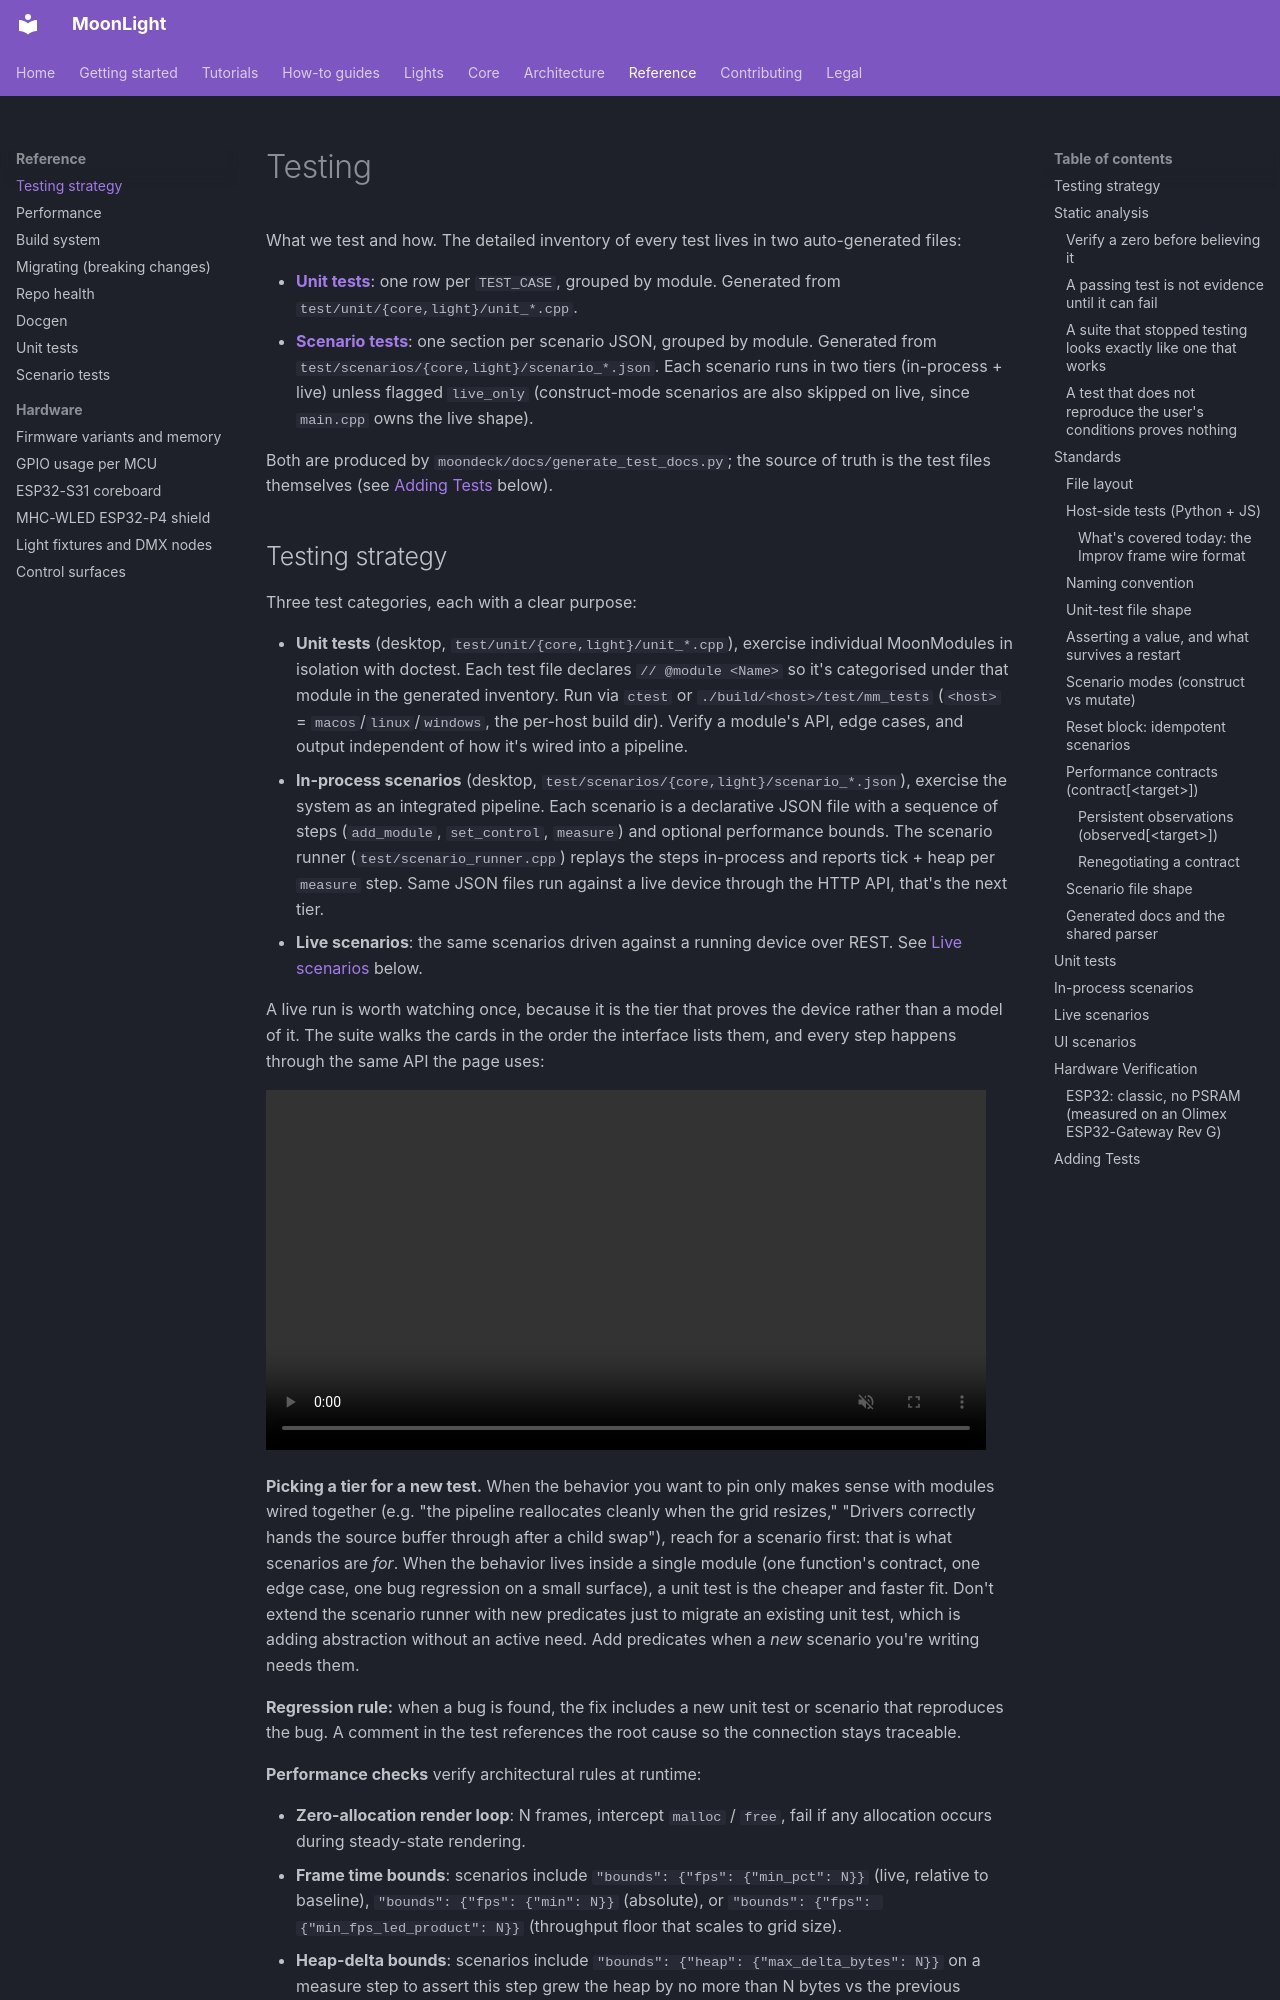

repository: MoonModules/projectMM · page: reference/testing.html · generator: mkdocs

# Testing

What we test and how. The detailed inventory of every test lives in two auto-generated files:

- **[Unit tests](tests/unit-tests.md)**: one row per `TEST_CASE`, grouped by module. Generated from `test/unit/{core,light}/unit_*.cpp`.
- **[Scenario tests](tests/scenario-tests.md)**: one section per scenario JSON, grouped by module. Generated from `test/scenarios/{core,light}/scenario_*.json`. Each scenario runs in two tiers (in-process + live) unless flagged `live_only` (construct-mode scenarios are also skipped on live, since `main.cpp` owns the live shape).

Both are produced by `moondeck/docs/generate_test_docs.py`; the source of truth is the test files themselves (see [Adding Tests](#adding-tests) below).

## Testing strategy

Three test categories, each with a clear purpose:

- **Unit tests** (desktop, `test/unit/{core,light}/unit_*.cpp`), exercise individual MoonModules in isolation with doctest. Each test file declares `// @module <Name>` so it's categorised under that module in the generated inventory. Run via `ctest` or `./build/<host>/test/mm_tests` (`<host>` = `macos`/`linux`/`windows`, the per-host build dir). Verify a module's API, edge cases, and output independent of how it's wired into a pipeline.
- **In-process scenarios** (desktop, `test/scenarios/{core,light}/scenario_*.json`), exercise the system as an integrated pipeline. Each scenario is a declarative JSON file with a sequence of steps (`add_module`, `set_control`, `measure`) and optional performance bounds. The scenario runner (`test/scenario_runner.cpp`) replays the steps in-process and reports tick + heap per `measure` step. Same JSON files run against a live device through the HTTP API, that's the next tier.
- **Live scenarios**: the same scenarios driven against a running device over REST. See [Live scenarios](#live-scenarios) below.

A live run is worth watching once, because it is the tier that proves the device rather than a model of it. The suite walks the cards in the order the interface lists them, and every step happens through the same API the page uses:

<video src="../assets/uiscenarios/04-scenario-testing.webm" autoplay loop muted playsinline width="720" title="The scenario suite driving a running device, card by card, while the interface shows it happening"></video>

**Picking a tier for a new test.** When the behavior you want to pin only makes sense with modules wired together (e.g. "the pipeline reallocates cleanly when the grid resizes," "Drivers correctly hands the source buffer through after a child swap"), reach for a scenario first: that is what scenarios are *for*. When the behavior lives inside a single module (one function's contract, one edge case, one bug regression on a small surface), a unit test is the cheaper and faster fit. Don't extend the scenario runner with new predicates just to migrate an existing unit test, which is adding abstraction without an active need. Add predicates when a *new* scenario you're writing needs them.

**Regression rule:** when a bug is found, the fix includes a new unit test or scenario that reproduces the bug. A comment in the test references the root cause so the connection stays traceable.

**Performance checks** verify architectural rules at runtime:

- **Zero-allocation render loop**: N frames, intercept `malloc` / `free`, fail if any allocation occurs during steady-state rendering.
- **Frame time bounds**: scenarios include `"bounds": {"fps": {"min_pct": N}}` (live, relative to baseline), `"bounds": {"fps": {"min": N}}` (absolute), or `"bounds": {"fps": {"min_fps_led_product": N}}` (throughput floor that scales to grid size).
- **Heap-delta bounds**: scenarios include `"bounds": {"heap": {"max_delta_bytes": N}}` on a measure step to assert this step grew the heap by no more than N bytes vs the previous measure. On desktop `freeHeap()` returns 0 (unlimited), so the assertion is effectively a no-op there; it lights up on ESP32 where heap is real.

Per-module timing, memory, and sizeof measurements per platform live in [performance.md](performance.md).
